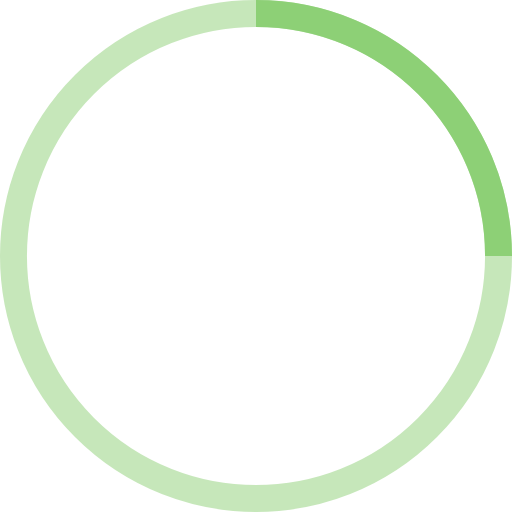
t = 0.00 s
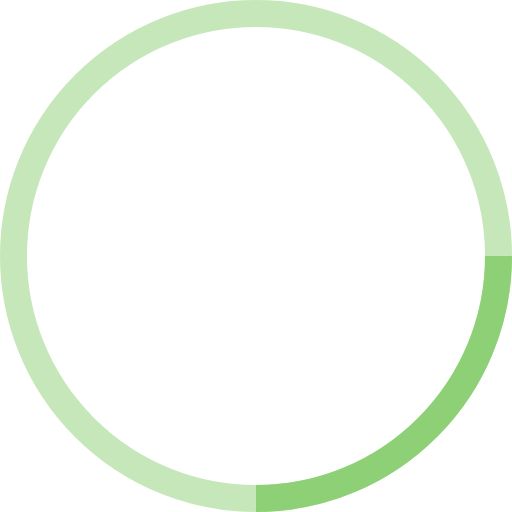
t = 0.25 s
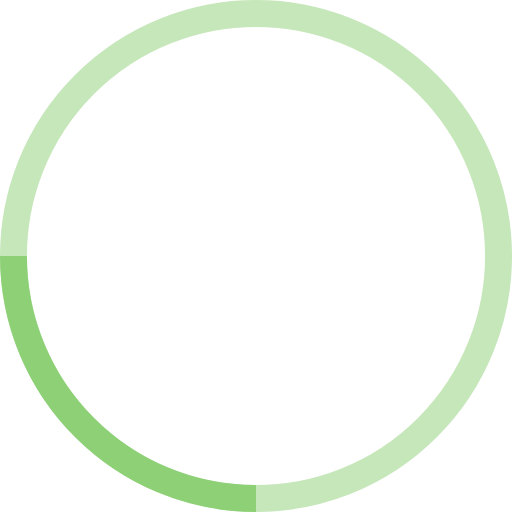
t = 0.50 s
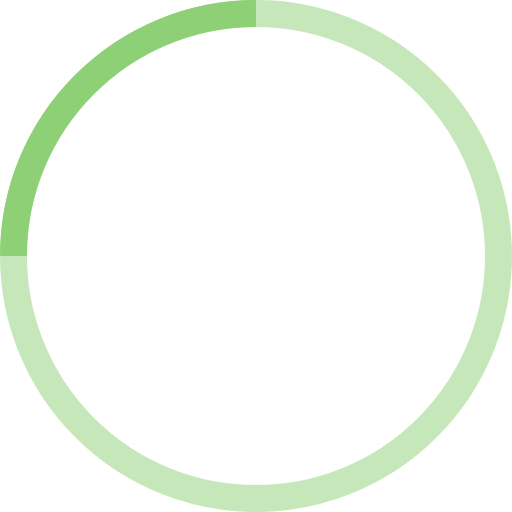
t = 0.75 s

The animated SVG that drew these frames (rendered in a browser with its animation timeline set to each time). Animation: 1 SMIL element (animateTransform=1); one cycle of 1.00 s, repeats indefinitely.

<svg width="40" height="40" viewBox="0 0 38 38" xmlns="http://www.w3.org/2000/svg" stroke="#8DD076">
    <g fill="none" fill-rule="evenodd">
        <g transform="translate(1 1)" stroke-width="2">
            <circle stroke-opacity=".5" cx="18" cy="18" r="18"/>
            <path d="M36 18c0-9.94-8.06-18-18-18">
                <animateTransform
                    attributeName="transform"
                    type="rotate"
                    from="0 18 18"
                    to="360 18 18"
                    dur="1s"
                    repeatCount="indefinite"/>
            </path>
        </g>
    </g>
</svg>
